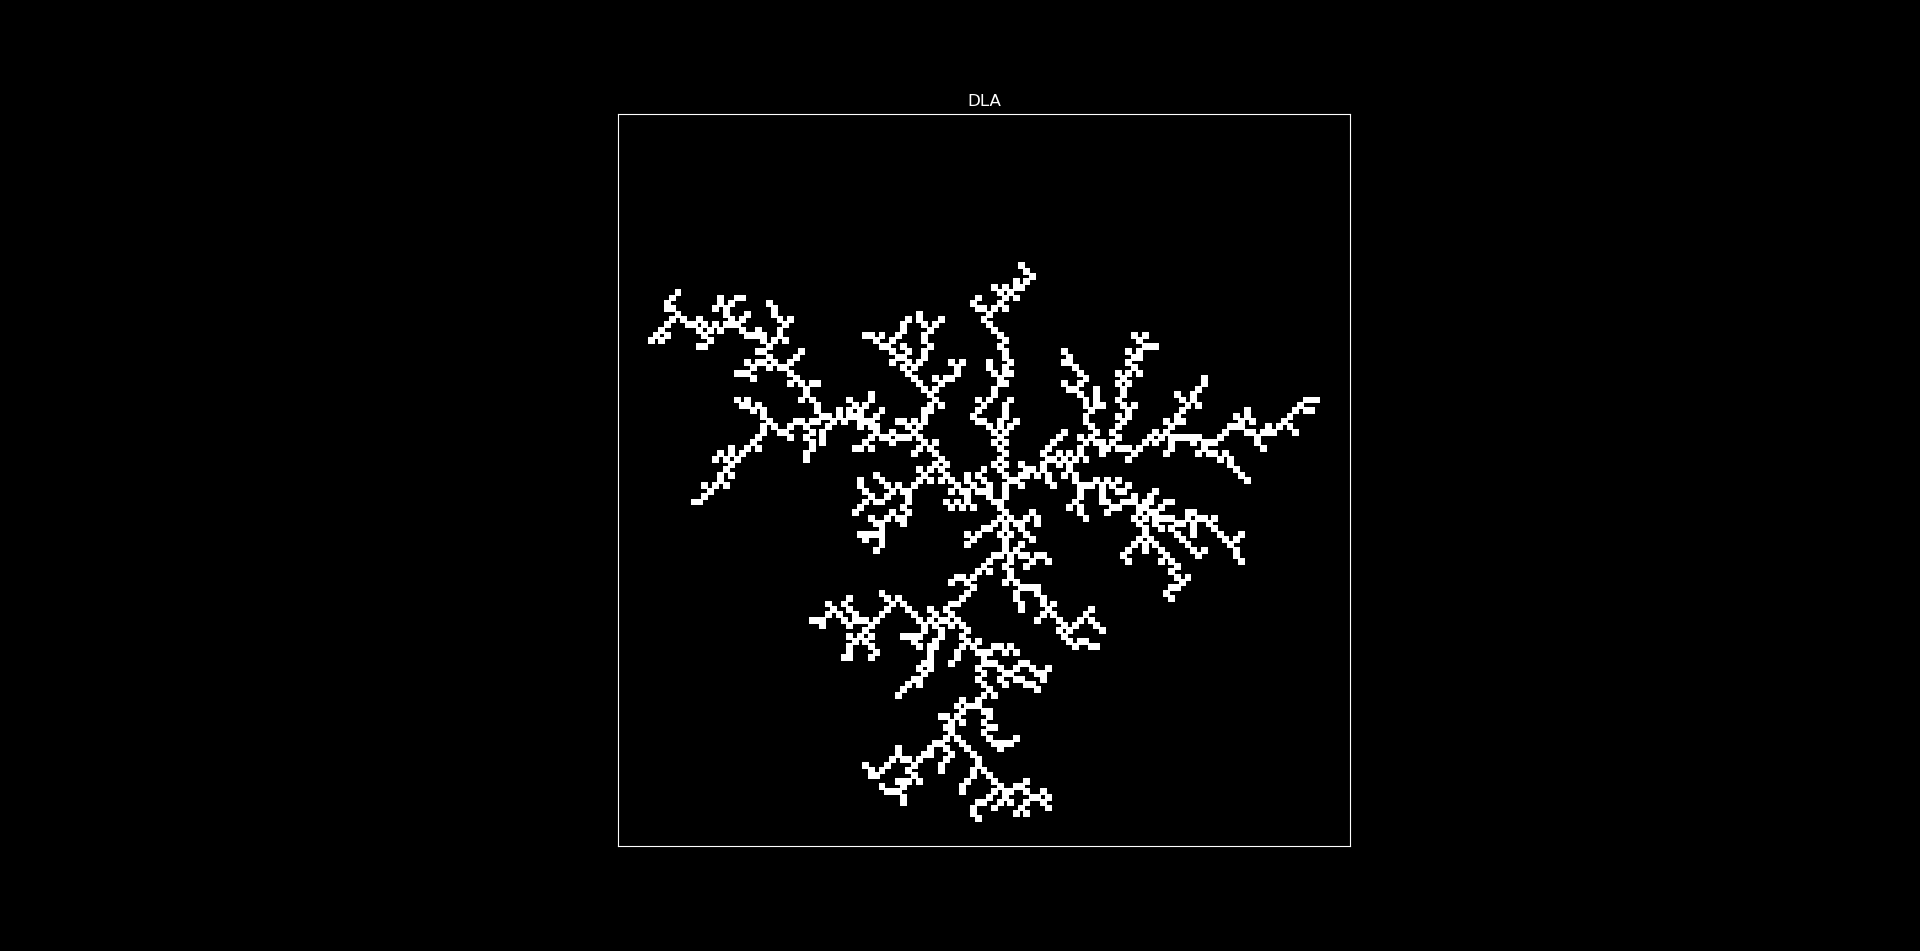

The file beside this chart, header and first rows:
x, y
-47.0, 37.0
59.0, 55.0
39.0, -40.0
62.0, -20.0
0.0, 5.0
-14.0, 70.0
13.0, -56.0
31.0, -8.0
52.0, 51.0
64.0, 25.0
-17.0, 37.0
15.0, -11.0
-14.0, -38.0
18.0, -6.0
38.0, 9.0
47.0, 57.0
19.0, -5.0
32.0, -66.0
-78.0, 62.0
-66.0, 36.0
-20.0, 3.0
35.0, -61.0
52.0, 28.0
25.0, 11.0
-9.0, 18.0
-19.0, 4.0
-7.0, -22.0
-57.0, -23.0
14.0, 37.0
-67.0, 49.0
27.0, -24.0
59.0, 45.0
-56.0, -22.0
84.0, -42.0
21.0, 18.0
54.0, -34.0
40.0, 31.0
-74.0, 9.0
-54.0, 24.0
-13.0, 25.0
66.0, -60.0
4.0, -35.0
23.0, -22.0
16.0, -61.0
35.0, -48.0
-74.0, 45.0
41.0, 32.0
-73.0, 10.0
-13.0, 61.0
73.0, 64.0
46.0, -33.0
37.0, -2.0
38.0, -37.0
-17.0, 27.0
-79.0, 52.0
-5.0, 1.0
14.0, 14.0
15.0, -21.0
-40.0, 43.0
74.0, 65.0
... 1,940 more rows
